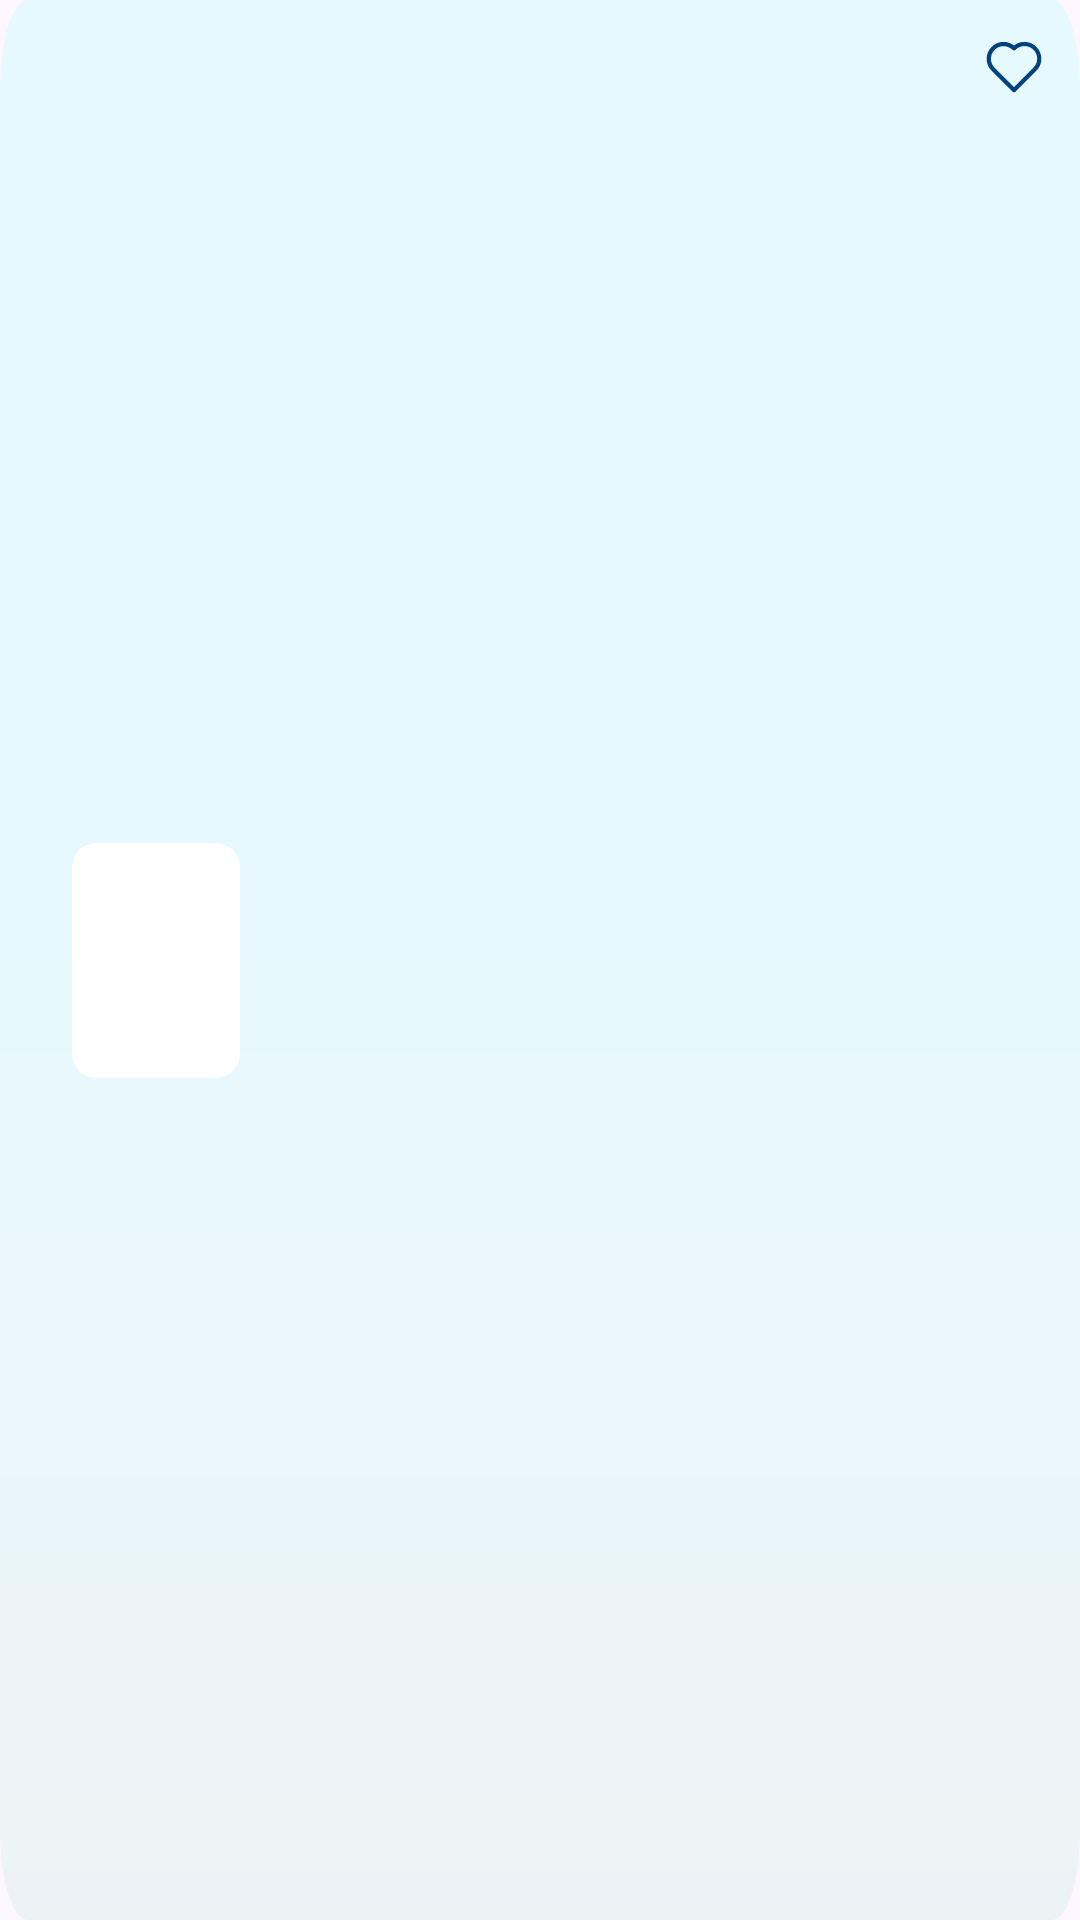

Write the Android layout XML for this screen, with the resource values it uses.
<!-- AndroidManifest.xml: application theme Theme.IMovies -->
<!-- res/layout/adapter_movie.xml -->
<?xml version="1.0" encoding="utf-8"?>
<androidx.constraintlayout.widget.ConstraintLayout xmlns:android="http://schemas.android.com/apk/res/android"
    android:layout_width="match_parent"
    android:layout_height="wrap_content"
    xmlns:app="http://schemas.android.com/apk/res-auto"
    xmlns:tools="http://schemas.android.com/tools"
    android:layout_marginBottom="8dp"
    android:layout_marginHorizontal="24dp"
    android:background="@drawable/bg_movie_card">

    <androidx.cardview.widget.CardView
        android:id="@+id/artworkCardView"
        android:layout_width="56dp"
        android:layout_height="0dp"
        android:layout_marginStart="24dp"
        android:layout_marginVertical="24dp"
        app:cardElevation="0dp"
        app:cardCornerRadius="8dp"
        app:layout_constraintDimensionRatio="1:1.4"
        app:layout_constraintTop_toTopOf="parent"
        app:layout_constraintStart_toStartOf="parent"
        app:layout_constraintBottom_toBottomOf="parent">

        <ImageView
            android:id="@+id/artworkImageView"
            android:layout_width="match_parent"
            android:layout_height="match_parent"
            android:scaleType="centerCrop"
            tools:src="@tools:sample/avatars"/>

    </androidx.cardview.widget.CardView>

    <LinearLayout
        android:layout_width="0dp"
        android:layout_height="wrap_content"
        android:layout_marginStart="24dp"
        android:layout_marginEnd="8dp"
        android:orientation="vertical"
        app:layout_constraintTop_toTopOf="@+id/artworkCardView"
        app:layout_constraintStart_toEndOf="@+id/artworkCardView"
        app:layout_constraintEnd_toStartOf="@+id/favoriteButton">

        <TextView
            android:id="@+id/titleTextView"
            android:layout_width="match_parent"
            android:layout_height="wrap_content"
            android:textSize="16sp"
            android:textColor="@color/primary_27E"
            tools:text="Star Wars: The Force Awakens"/>

        <TextView
            android:id="@+id/releaseAndGenreTextView"
            android:layout_width="match_parent"
            android:layout_height="wrap_content"
            android:layout_marginVertical="2dp"
            android:textSize="12sp"
            tools:text="2019 | Action &amp; Adventure"/>

        <TextView
            android:id="@+id/priceTextView"
            android:layout_width="match_parent"
            android:layout_height="wrap_content"
            android:textSize="12sp"
            tools:text="AU 19.99"/>

    </LinearLayout>

    <CheckBox
        android:id="@+id/favoriteButton"
        android:layout_width="20dp"
        android:layout_height="20dp"
        android:layout_marginTop="12dp"
        android:layout_marginEnd="12dp"
        android:button="@drawable/favorite_check_button"
        app:buttonTint="@color/primary_27E"
        app:layout_constraintTop_toTopOf="parent"
        app:layout_constraintEnd_toEndOf="parent"/>

</androidx.constraintlayout.widget.ConstraintLayout>
<!-- resources referenced by this layout -->
<resources>
  <color name="primary_27E">#00427E</color>
  <!-- drawable bg_movie_card (drawable) -->
  <vector xmlns:android="http://schemas.android.com/apk/res/android"
      xmlns:aapt="http://schemas.android.com/aapt"
      android:width="310dp"
      android:height="171.5dp"
      android:viewportWidth="310"
      android:viewportHeight="171.5">
    <path
        android:pathData="M8,0L302,0A8,8 0,0 1,310 8L310,163.5A8,8 0,0 1,302 171.5L8,171.5A8,8 0,0 1,0 163.5L0,8A8,8 0,0 1,8 0z">
      <aapt:attr name="android:fillColor">
        <gradient
            android:startX="155"
            android:startY="69.97"
            android:endX="155"
            android:endY="228.95"
            android:type="linear">
          <item android:offset="0" android:color="#FFE6F9FF"/>
          <item android:offset="1" android:color="#FFF0F0F0"/>
        </gradient>
      </aapt:attr>
    </path>
  </vector>
  <!-- drawable favorite_check_button (drawable) -->
  <?xml version="1.0" encoding="utf-8"?>
  <selector xmlns:android="http://schemas.android.com/apk/res/android">
      <item android:state_checked="true" android:drawable="@drawable/ic_favorite_filled"/>
      <item android:drawable="@drawable/ic_favorite"/>
  </selector>
  <style name="Theme.IMovies" parent="Base.Theme.IMovies" />
  <!-- drawable ic_favorite_filled (drawable) -->
  <vector android:height="20dp" android:viewportHeight="512"
      android:viewportWidth="512" android:width="20dp" xmlns:android="http://schemas.android.com/apk/res/android">
      <path android:fillColor="#00427E"
          android:pathData="M147.5,51.4c-33.4,4.9 -61.5,19.2 -84.7,43.4 -26.4,27.6 -40.1,61.5 -40.1,99.7 0,29.4 7.8,55.4 24,79.9 6,9.2 15.2,18.7 102.7,106.4 52.8,53 97.3,97 98.8,97.8 3.5,1.8 12.1,1.8 15.6,-0 1.5,-0.8 45.9,-44.8 98.8,-97.8 84.6,-84.8 96.9,-97.4 102.3,-105.7 16.6,-25.1 24.2,-50.6 24.2,-80.6 0,-40.2 -13.9,-73.6 -42.5,-102 -22,-21.9 -46,-34.5 -76.1,-40.1 -13.4,-2.5 -38.3,-2.5 -51,-0 -19.8,3.9 -39.5,11.9 -54.5,22.1 -4.4,3 -8.4,5.5 -8.9,5.5 -0.4,-0 -4.5,-2.5 -9.1,-5.5 -15.3,-10.3 -32.7,-17.5 -51.9,-21.5 -12.4,-2.6 -35.3,-3.4 -47.6,-1.6z" android:strokeColor="#00000000"/>
  </vector>
  <!-- drawable ic_favorite (drawable) -->
  <vector android:height="20dp" android:viewportHeight="512"
      android:viewportWidth="512" android:width="20dp" xmlns:android="http://schemas.android.com/apk/res/android">
      <path android:fillColor="#00427E"
          android:pathData="M147.5,51.4c-33.4,4.9 -61.5,19.2 -84.7,43.4 -26.4,27.6 -40.1,61.5 -40.1,99.7 0,29.4 7.8,55.4 24,79.9 6,9.2 15.2,18.7 102.7,106.4 52.8,53 97.3,97 98.8,97.8 3.5,1.8 12.1,1.8 15.6,-0 1.5,-0.8 46,-44.8 98.8,-97.8 87.5,-87.7 96.7,-97.2 102.7,-106.4 16.2,-24.6 24,-50.6 24,-79.9 -0.1,-38.3 -13.7,-72.2 -40.2,-99.7 -24.3,-25.4 -53.7,-39.9 -89.1,-43.9 -32.1,-3.6 -68.2,5.3 -95,23.6 -4.5,3 -8.4,5.5 -8.9,5.5 -0.4,-0 -4.5,-2.5 -9.1,-5.5 -15.6,-10.5 -33.4,-17.9 -52,-21.6 -12.4,-2.5 -35.6,-3.3 -47.5,-1.5zM372.1,89.3c18.6,4.9 34.2,13.4 47.8,26.2 9.9,9.4 16.3,18.1 22.6,31 6.1,12.4 9,22.5 10.7,36.8 1.9,17.2 -1.6,38.6 -9.2,55.4 -7.8,17.2 -8.9,18.4 -101.1,110.8l-86.9,87 -84.1,-84c-47,-47.1 -86.6,-87.4 -89.9,-91.7 -16.3,-21.5 -23.9,-45.2 -22.6,-71.3 2.3,-51.1 40.2,-93.4 90.9,-101.5 11.9,-1.9 32.9,-0.8 44.5,2.4 16.5,4.6 31.5,12.7 44,23.9 7.9,7.1 11.4,8.9 17.2,8.9 5.9,-0 9.4,-1.8 17.5,-9.1 15,-13.7 33.5,-22.8 53.8,-26.7 11.2,-2.1 32.8,-1.2 44.8,1.9z" android:strokeColor="#00000000"/>
  </vector>
  <style name="Base.Theme.IMovies" parent="Theme.Material3.Light.NoActionBar">
          
          
      </style>
</resources>
